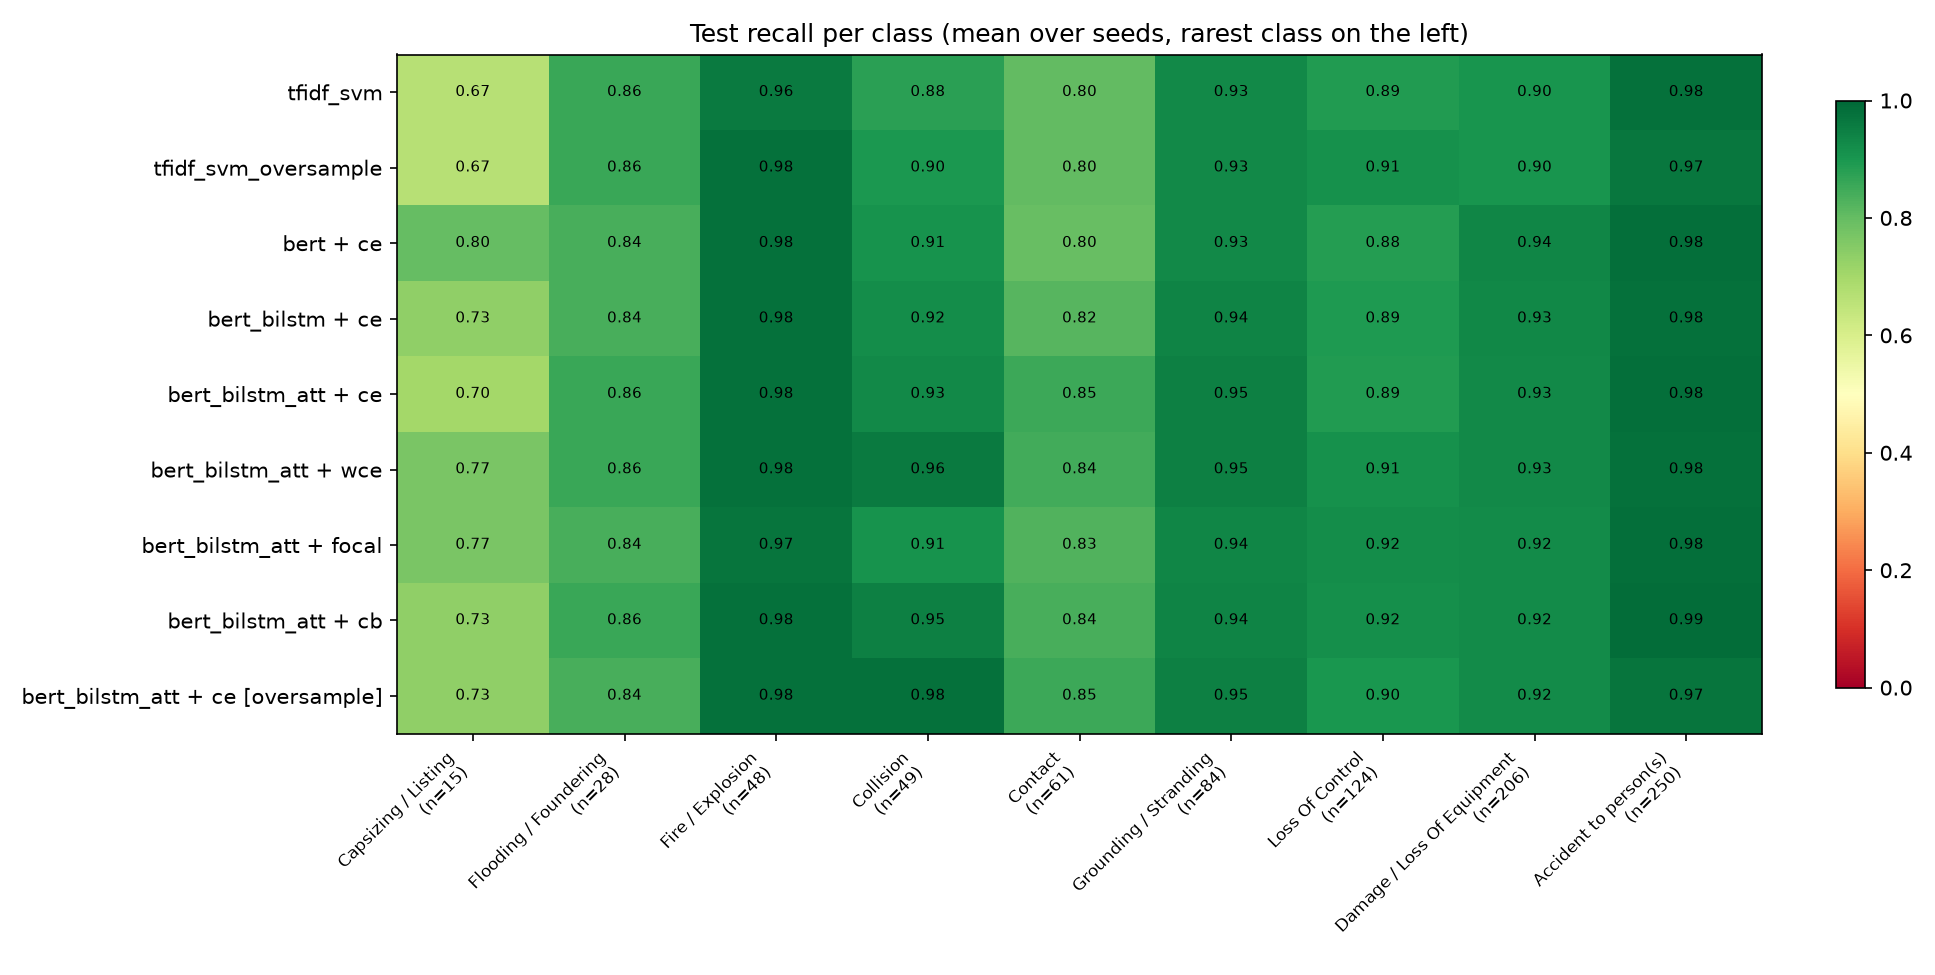

The table this chart was drawn from, first rows:
, Capsizing / Listing, Flooding / Foundering, Fire / Explosion, Collision, Contact, Grounding / Stranding, Loss Of Control, Damage / Loss Of Equipment, Accident to person(s)
tfidf_svm, 0.667, 0.857, 0.958, 0.878, 0.803, 0.929, 0.887, 0.903, 0.98
tfidf_svm_oversample, 0.667, 0.857, 0.979, 0.898, 0.803, 0.929, 0.911, 0.903, 0.968
bert + ce, 0.8, 0.839, 0.979, 0.908, 0.795, 0.929, 0.883, 0.937, 0.984
bert_bilstm + ce, 0.733, 0.839, 0.979, 0.918, 0.82, 0.94, 0.891, 0.932, 0.978
bert_bilstm_att + ce, 0.7, 0.857, 0.979, 0.929, 0.852, 0.946, 0.887, 0.927, 0.984
bert_bilstm_att + wce, 0.767, 0.857, 0.979, 0.959, 0.844, 0.946, 0.911, 0.927, 0.978
bert_bilstm_att + focal, 0.767, 0.839, 0.969, 0.908, 0.828, 0.935, 0.919, 0.922, 0.982
bert_bilstm_att + cb, 0.733, 0.857, 0.979, 0.949, 0.836, 0.94, 0.915, 0.922, 0.986
bert_bilstm_att + ce [oversample], 0.733, 0.839, 0.979, 0.98, 0.852, 0.946, 0.899, 0.922, 0.97
